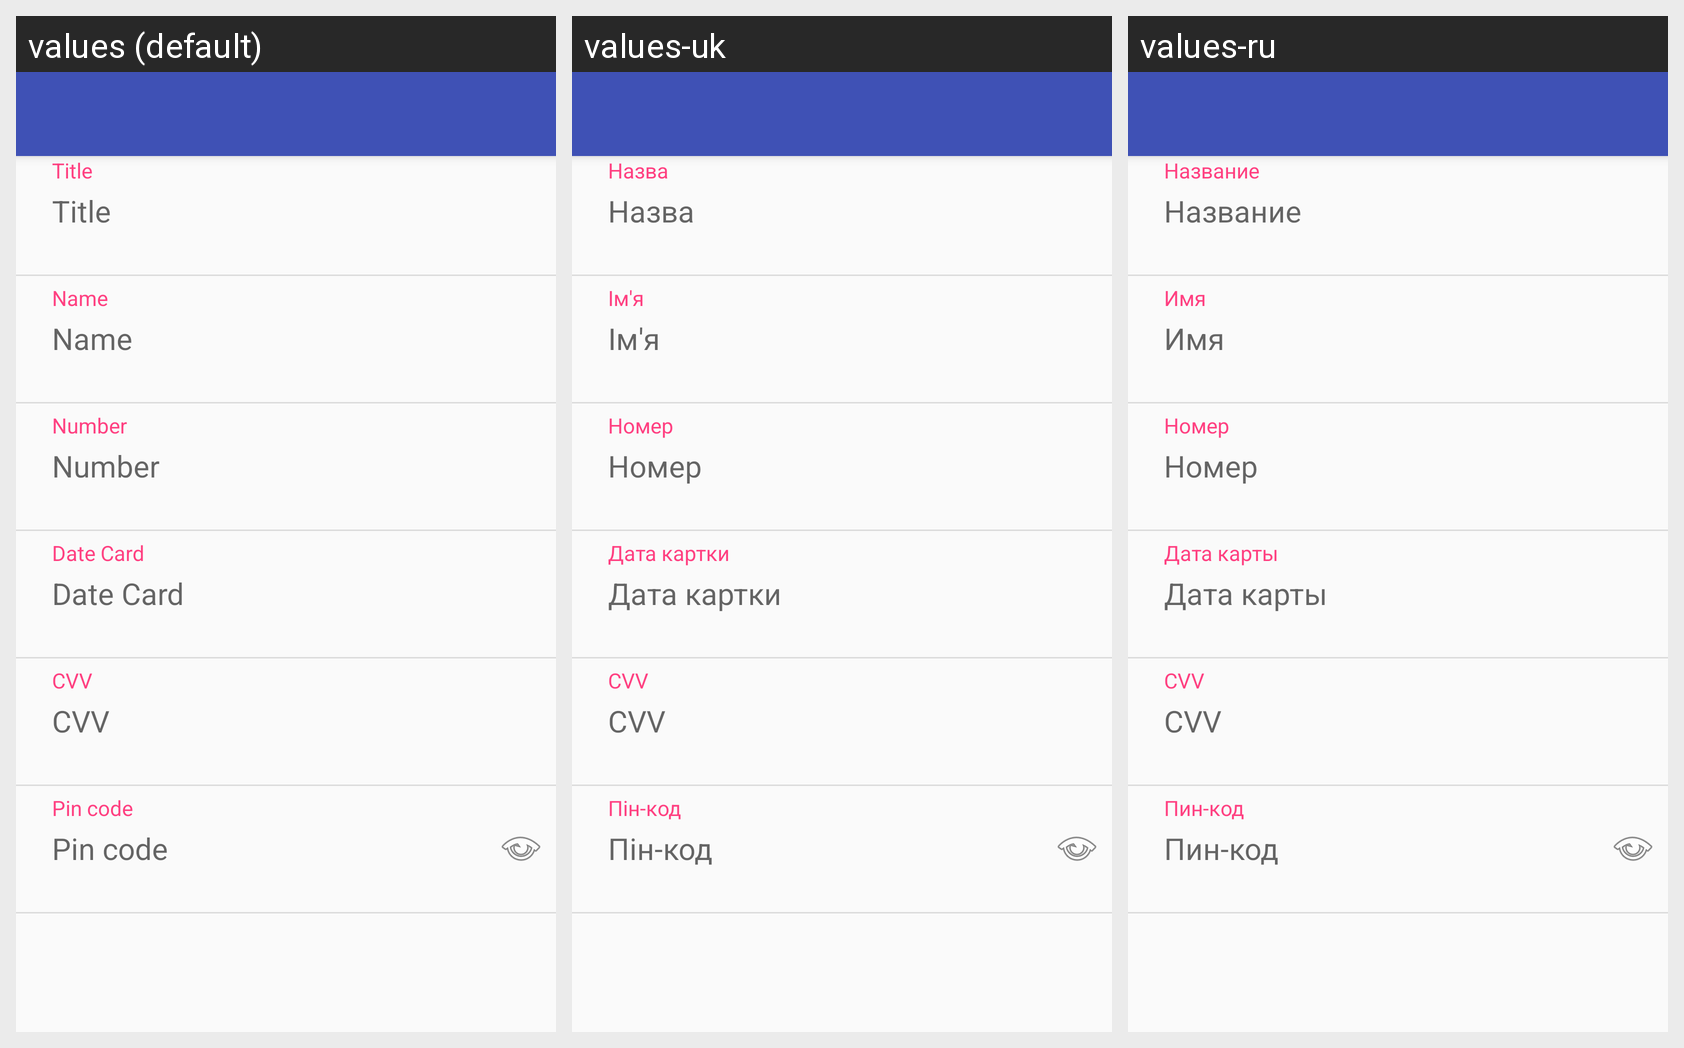

For this localized Android screen grid, give each drawn string resource with its value in every locale shown.
Android screen res/layout/activity_entry_credit_card.xml rendered under 3 locales, left to right: values (default), values-uk, values-ru. Device: Nexus 5 (rendered at 1080×1920; each locale shown at half size, 540×960, under a caption strip naming it); theme AppTheme.NoActionBar.
Strings drawn on this screen, with the default value and each locale's value (text and hints the layout hard-codes appear in the picture but are not listed):

Title
  values: Title
  values-uk: Назва
  values-ru: Название

Name
  values: Name
  values-uk: Ім'я
  values-ru: Имя

Number
  values: Number
  values-uk: Номер
  values-ru: Номер

DateCard
  values: Date Card
  values-uk: Дата картки
  values-ru: Дата карты

CVV
  values: CVV
  values-uk: CVV
  values-ru: CVV

PinCode
  values: Pin code
  values-uk: Пін-код
  values-ru: Пин-код
